10-way image classification set "images" from GitHub (Sanjana-R-AIE22149/VisCurator); label vocabulary: brown spot, frogeye, healthy, mosaic, potato virus Y, target spot, weather fleck, alternaria alternata, cercospora nicotianae, no cercospora nicotianae or alternaria alternata present.

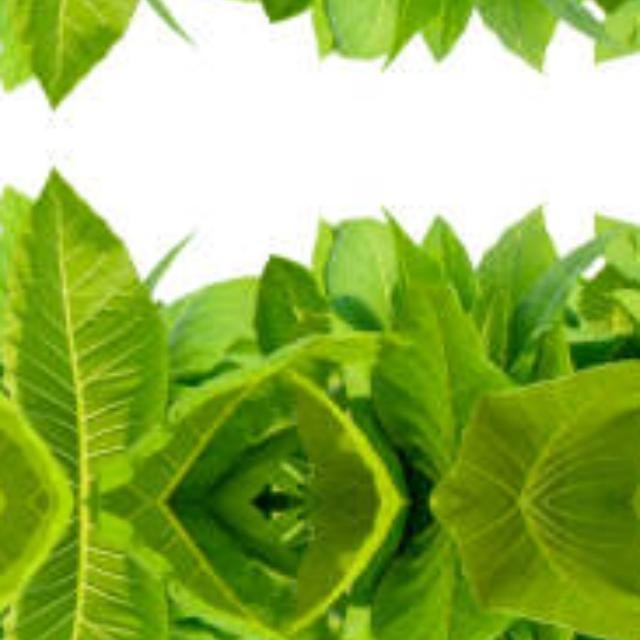
Label: no cercospora nicotianae or alternaria alternata present

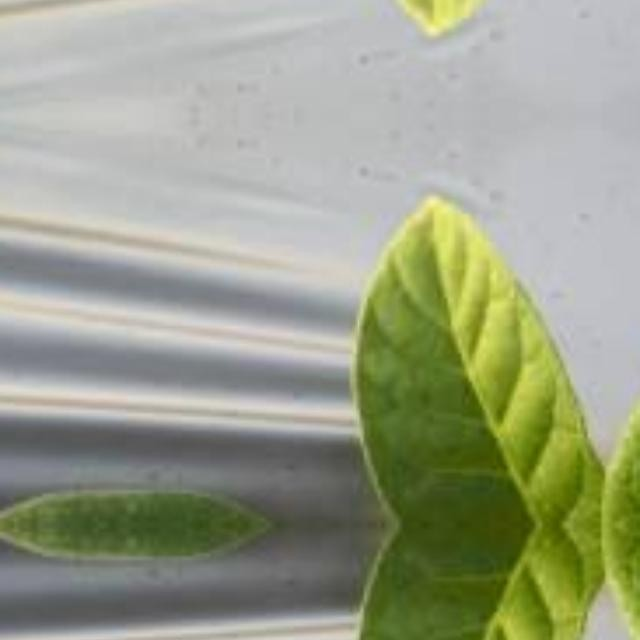
Label: no cercospora nicotianae or alternaria alternata present

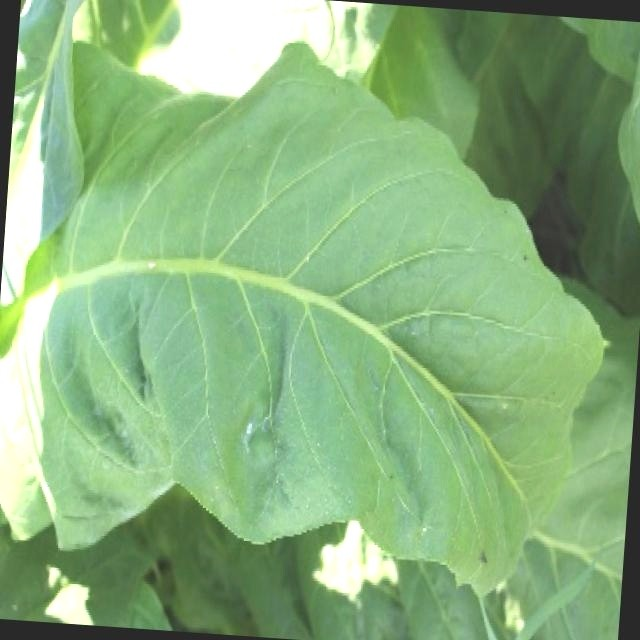
Label: healthy

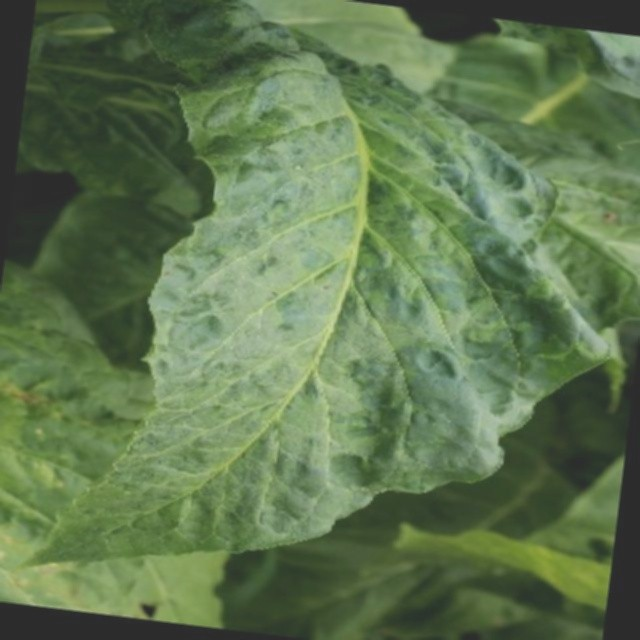
Label: mosaic

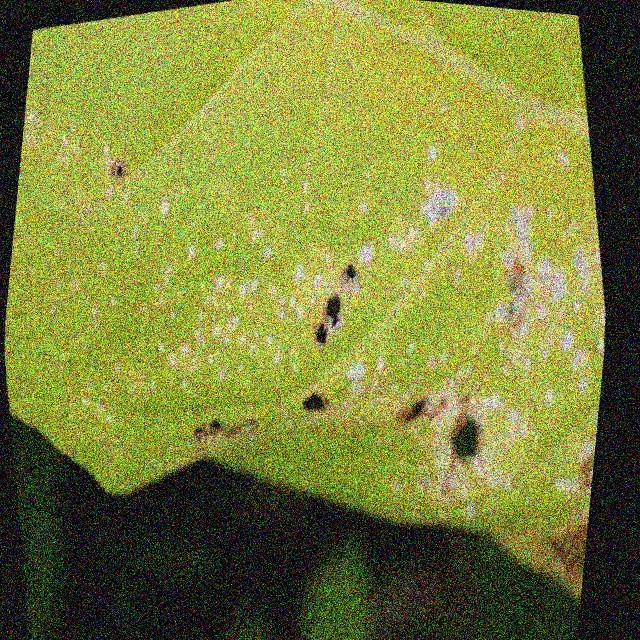
Label: weather fleck

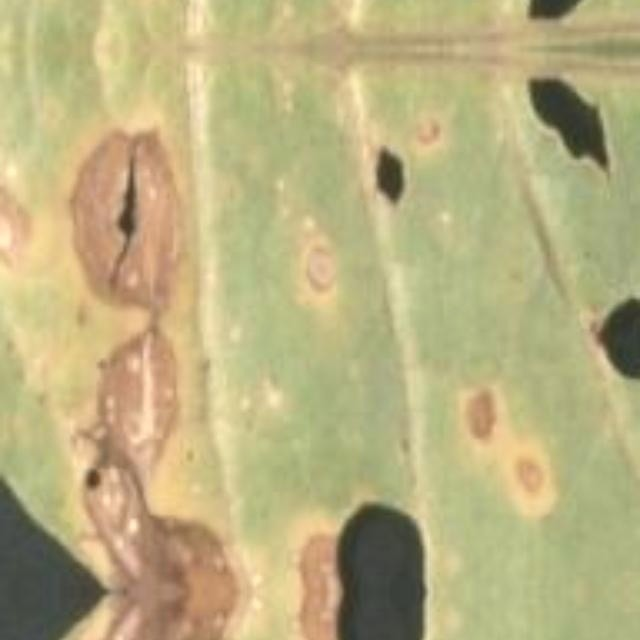
Label: alternaria alternata
